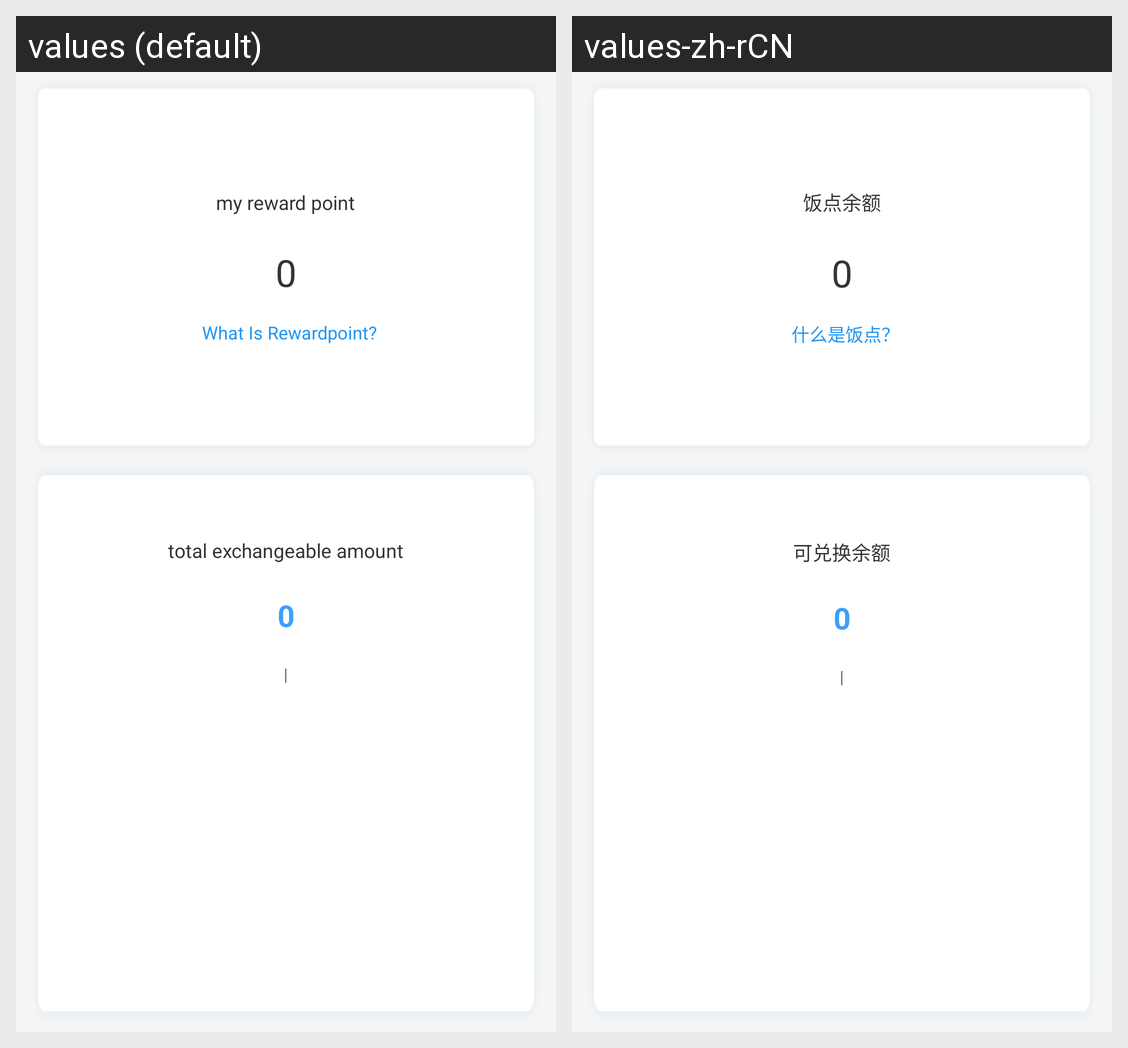

The same Android screen rendered under two of its app's locales, left to right. List the strings drawn on it with the default value and each locale's translation.
Android screen res/layout/fragment_wallet.xml rendered under 2 locales, left to right: values (default), values-zh-rCN. Device: Nexus 5 (rendered at 1080×1920; each locale shown at half size, 540×960, under a caption strip naming it); theme AppTheme.
Strings drawn on this screen, with the default value and each locale's value (text and hints the layout hard-codes, and strings that could not be matched under every locale, appear in the picture but are not listed):

reward_point_account
  values: my reward point
  values-zh-rCN: 饭点余额

what_is_reward_point
  values: What Is Rewardpoint?
  values-zh-rCN: 什么是饭点？

current_account
  values: total exchangeable amount
  values-zh-rCN: 可兑换余额
